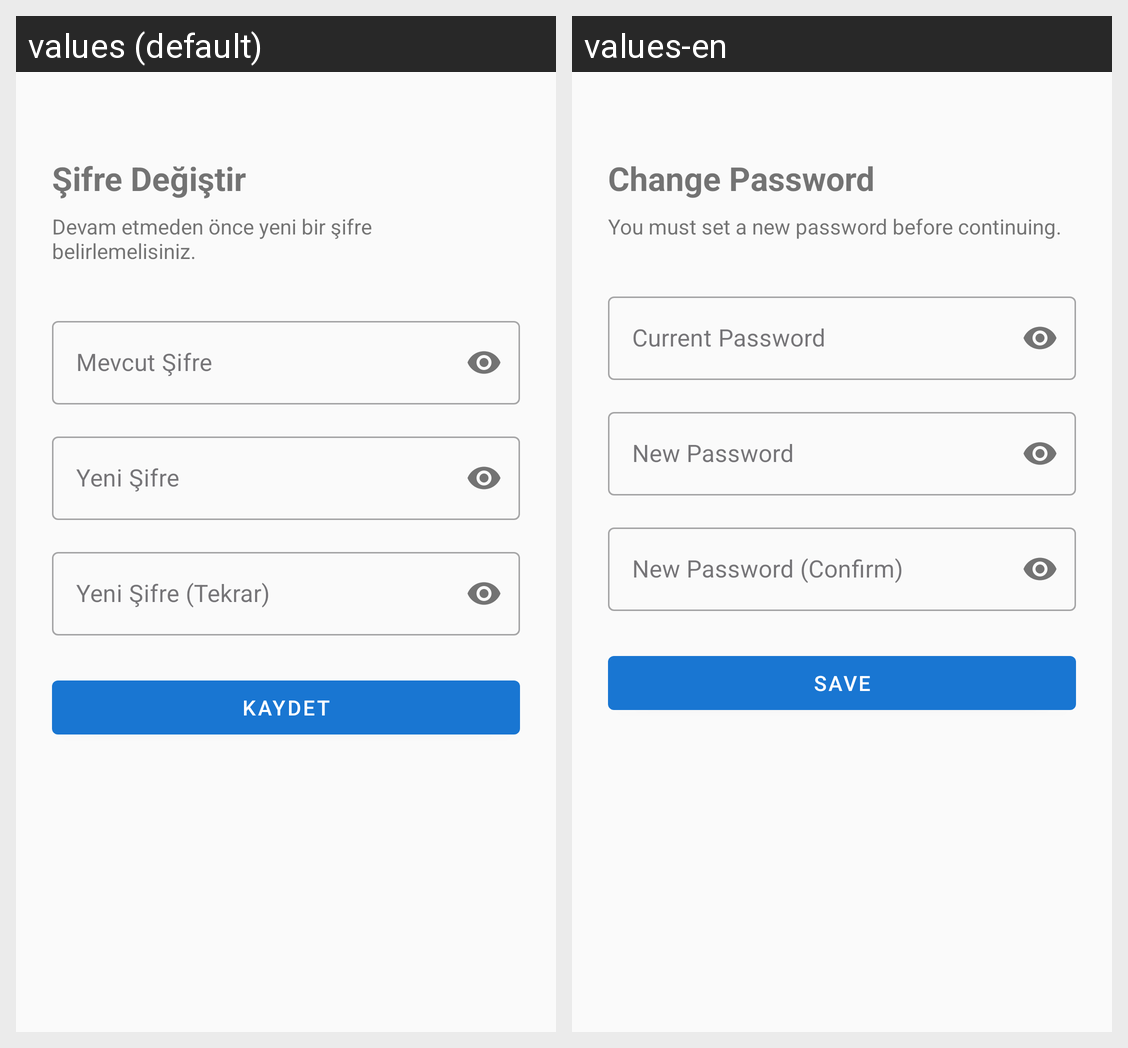

Here is an Android app screen in its default locale and in the app's own translations. Write out the translated-string differences for the strings that appear on this screen.
Android screen res/layout/fragment_password_change.xml rendered under 2 locales, left to right: values (default), values-en. Device: Nexus 5 (rendered at 1080×1920; each locale shown at half size, 540×960, under a caption strip naming it); theme Theme.UniScheduler.
Strings drawn on this screen, with the default value and each locale's value (text and hints the layout hard-codes, and strings that could not be matched under every locale, appear in the picture but are not listed):

pw_title
  values: Şifre Değiştir
  values-en: Change Password

pw_subtitle
  values: Devam etmeden önce yeni bir şifre belirlemelisiniz.
  values-en: You must set a new password before continuing.

pw_current_hint
  values: Mevcut Şifre
  values-en: Current Password

pw_new_hint
  values: Yeni Şifre
  values-en: New Password

pw_confirm_hint
  values: Yeni Şifre (Tekrar)
  values-en: New Password (Confirm)

common_save
  values: Kaydet
  values-en: Save
